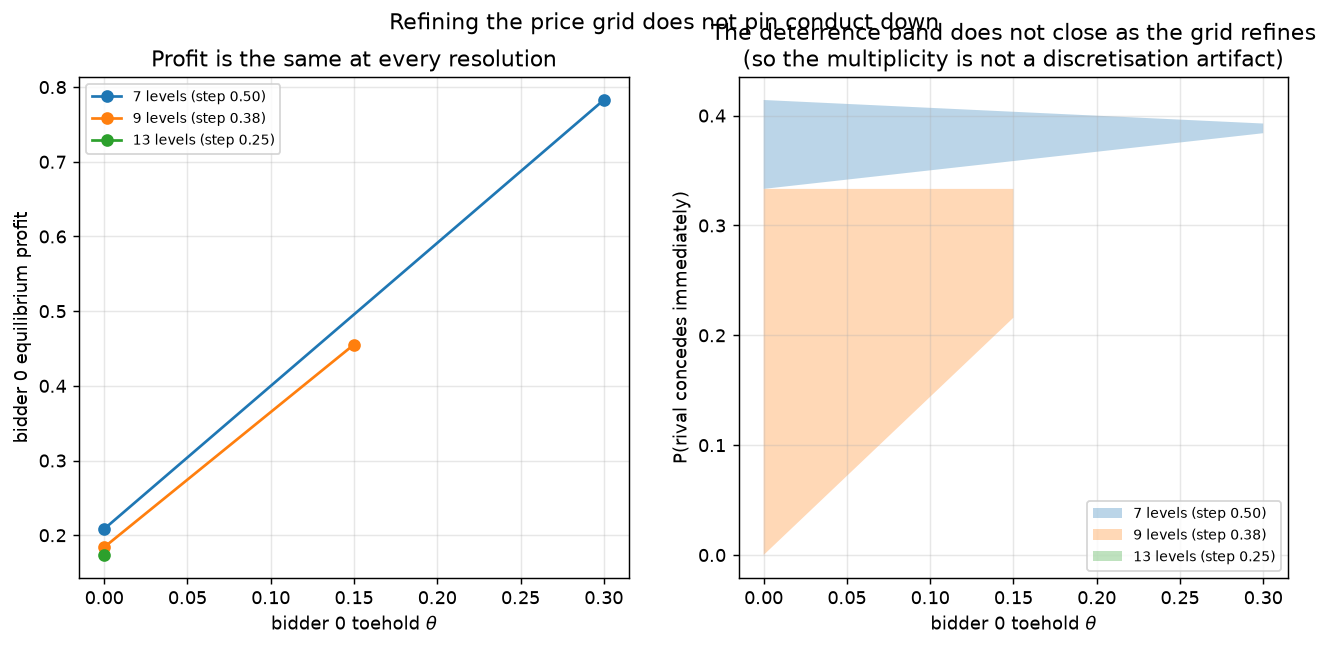

Source data for this figure (header and first rows):
num_bids, bid_step, toehold, restart, opening_bid, p_rival_deterred, value0, nashconv, converged
7, 0.5, 0.0, 0, 1.137, 0.3916, 0.2105, 0.001487, 0
7, 0.5, 0.0, 1, 0.9998, 0.3333, 0.211, 0.00009999, 1
7, 0.5, 0.0, 2, 1.202, 0.4142, 0.2084, 0.00009963, 1
7, 0.5, 0.0, 3, 1.065, 0.3585, 0.2101, 0.002097, 0
7, 0.5, 0.0, 4, 0.9998, 0.3333, 0.2111, 0.00009991, 1
7, 0.5, 0.0, 5, 1.5, 0.4837, 0.2138, 0.003357, 0
7, 0.5, 0.15, 0, 1.147, 0.3985, 0.4694, 0.005472, 0
7, 0.5, 0.15, 1, 1.008, 0.3362, 0.4733, 0.0008199, 0
7, 0.5, 0.15, 2, 1.21, 0.4423, 0.4751, 0.002582, 0
7, 0.5, 0.15, 3, 1.338, 0.5133, 0.4751, 0.01318, 0
7, 0.5, 0.15, 4, 0.526, 0.1798, 0.4765, 0.01993, 0
7, 0.5, 0.15, 5, 0.3557, 0.1289, 0.4742, 0.01291, 0
7, 0.5, 0.3, 0, 0.4566, 0.1532, 0.7745, 0.03044, 0
7, 0.5, 0.3, 1, 0.9038, 0.384, 0.7827, 0.00009996, 1
7, 0.5, 0.3, 2, 0.9997, 0.3928, 0.7827, 0.0001, 1
7, 0.5, 0.3, 3, 1.032, 0.4242, 0.7827, 0.0002383, 0
7, 0.5, 0.3, 4, 0.3936, 0.1373, 0.737, 0.004527, 0
7, 0.5, 0.3, 5, 0.6317, 0.2728, 0.7825, 0.0003805, 0
9, 0.375, 0.0, 0, 0.000135, 0.000035, 0.184, 0.0001, 1
9, 0.375, 0.0, 1, 1.125, 0.3333, 0.1842, 0.0001, 1
9, 0.375, 0.0, 2, 1.125, 0.3333, 0.1843, 0.0001, 1
9, 0.375, 0.0, 3, 1.125, 0.3333, 0.1844, 0.0001, 1
9, 0.375, 0.0, 4, 0.000095, 0.000032, 0.184, 0.0001, 1
9, 0.375, 0.0, 5, 1.125, 0.3333, 0.1843, 0.0001, 1
9, 0.375, 0.15, 0, 1.125, 0.3333, 0.4555, 0.00009996, 1
9, 0.375, 0.15, 1, 1.125, 0.3332, 0.4553, 0.00009991, 1
9, 0.375, 0.15, 2, 1.125, 0.3332, 0.5925, 0.001321, 0
9, 0.375, 0.15, 3, 0.861, 0.216, 0.4555, 0.00009997, 1
9, 0.375, 0.15, 4, 1.125, 0.3334, 0.4567, 0.0002315, 0
9, 0.375, 0.15, 5, 1.124, 0.3331, 0.4553, 0.00009994, 1
9, 0.375, 0.3, 0, 0.02507, 0.005835, 0.8071, 0.001621, 0
9, 0.375, 0.3, 1, 1.084, 0.3091, 0.8025, 0.001444, 0
9, 0.375, 0.3, 2, 1.107, 0.3096, 0.7942, 0.009485, 0
9, 0.375, 0.3, 3, 1.124, 0.3009, 0.7863, 0.02527, 0
9, 0.375, 0.3, 4, 1.118, 0.3272, 0.8003, 0.002601, 0
9, 0.375, 0.3, 5, 0.9878, 0.2771, 0.798, 0.001636, 0
13, 0.25, 0.0, 0, 1, 0.3333, 0.2073, 0.007392, 0
13, 0.25, 0.0, 1, 1, 0.3333, 0.2072, 0.0005672, 0
13, 0.25, 0.0, 2, 1, 0.3333, 0.2715, 0.0006738, 0
13, 0.25, 0.0, 3, 1.272, 0.2559, 0.1417, 0.03954, 0
13, 0.25, 0.0, 4, 1, 0.3334, 0.2292, 0.007817, 0
13, 0.25, 0.0, 5, 0.3073, 0.007467, 0.1735, 0.0001, 1
13, 0.25, 0.15, 0, 0.5723, 0.03999, 0.4677, 0.01438, 0
13, 0.25, 0.15, 1, 0.9983, 0.3316, 0.5345, 0.01123, 0
13, 0.25, 0.15, 2, 1, 0.3333, 0.611, 0.006289, 0
13, 0.25, 0.15, 3, 0.8194, 0.2462, 0.5402, 0.01121, 0
13, 0.25, 0.15, 4, 0.9616, 0.2828, 0.5412, 0.01211, 0
13, 0.25, 0.15, 5, 0.4847, 0.000587, 0.5673, 0.03762, 0
13, 0.25, 0.3, 0, 0.9841, 0.3272, 0.8528, 0.002799, 0
13, 0.25, 0.3, 1, 0.2466, 0.02763, 0.8142, 0.03267, 0
13, 0.25, 0.3, 2, 0.7718, 0.1854, 0.8079, 0.01365, 0
13, 0.25, 0.3, 3, 0.9891, 0.327, 0.8556, 0.005091, 0
13, 0.25, 0.3, 4, 0.048, 0.007645, 0.7422, 0.02902, 0
13, 0.25, 0.3, 5, 0.7356, 0.2123, 0.8138, 0.02068, 0
